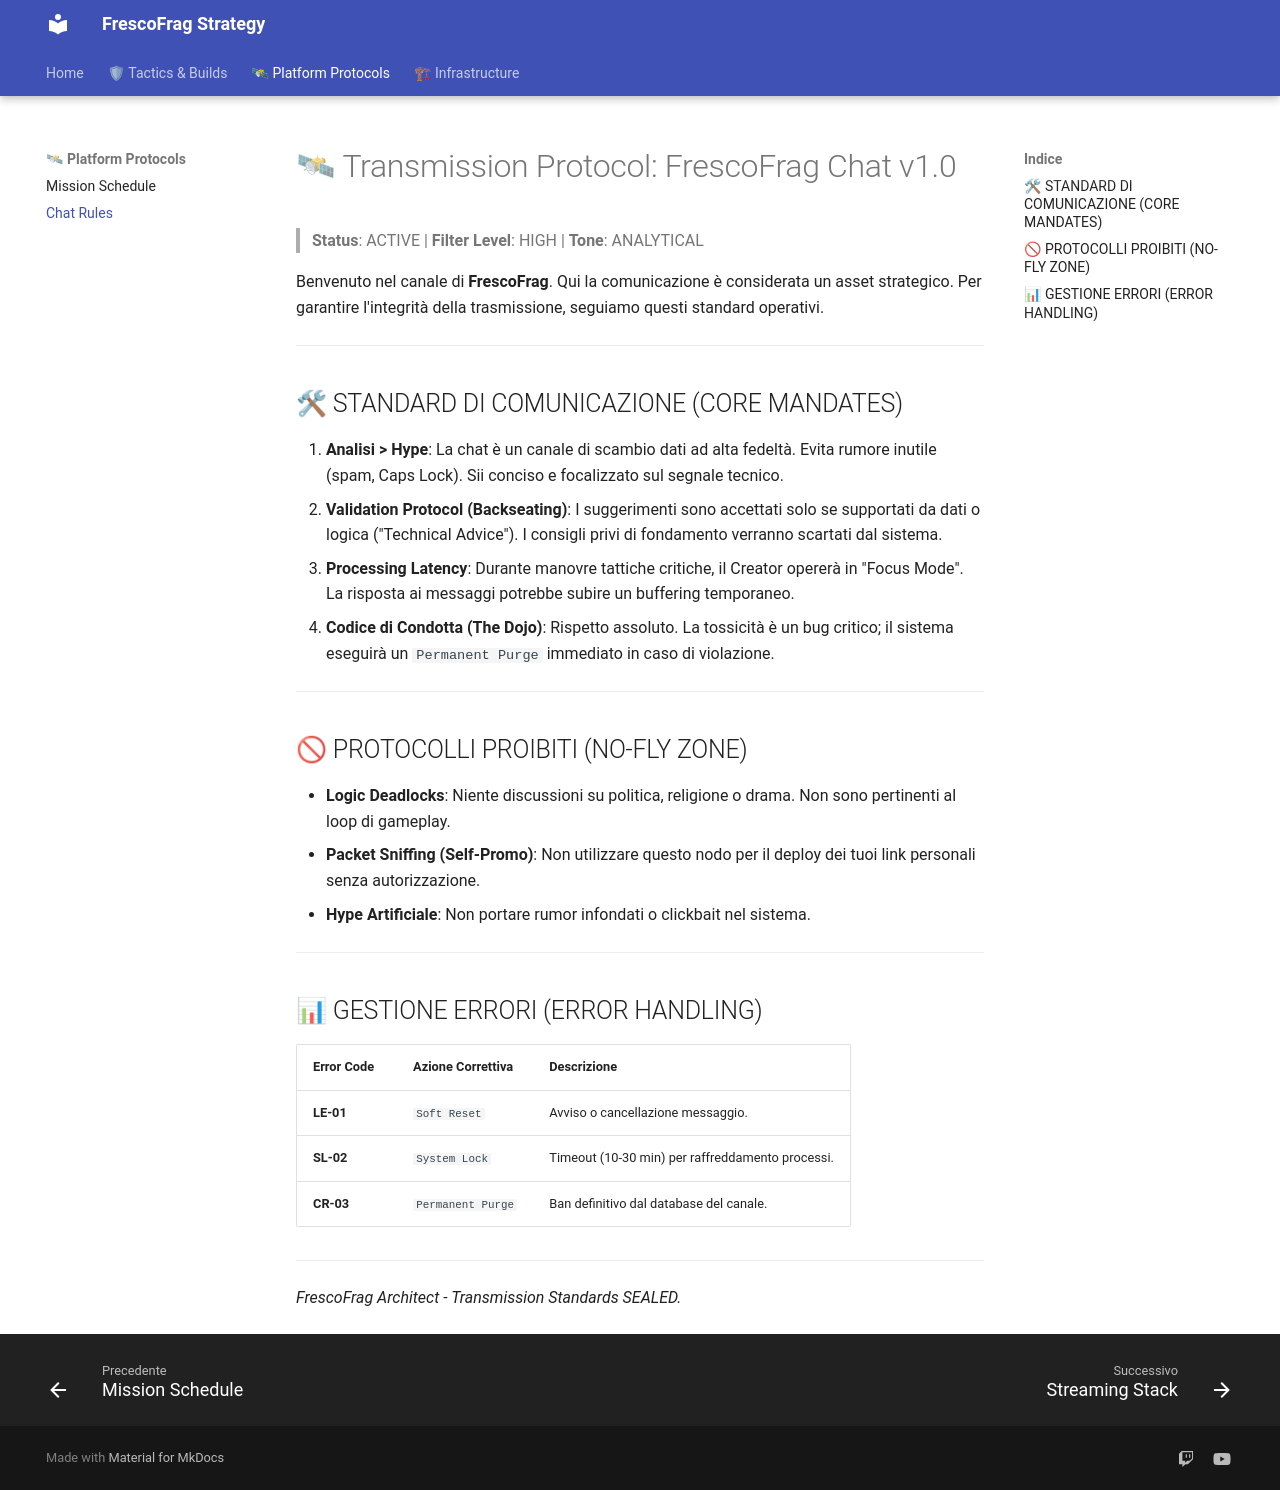

repository: frescofrag/strategy · page: platforms/twitch-rules/index.html · generator: mkdocs

# 🛰 Transmission Protocol: FrescoFrag Chat v1.0

> **Status**: ACTIVE | **Filter Level**: HIGH | **Tone**: ANALYTICAL

Benvenuto nel canale di **FrescoFrag**. Qui la comunicazione è considerata un asset strategico. Per garantire l'integrità della trasmissione, seguiamo questi standard operativi.

---

## 🛠 STANDARD DI COMUNICAZIONE (CORE MANDATES)

1. **Analisi > Hype**: La chat è un canale di scambio dati ad alta fedeltà. Evita rumore inutile (spam, Caps Lock). Sii conciso e focalizzato sul segnale tecnico.
2. **Validation Protocol (Backseating)**: I suggerimenti sono accettati solo se supportati da dati o logica ("Technical Advice"). I consigli privi di fondamento verranno scartati dal sistema.
3. **Processing Latency**: Durante manovre tattiche critiche, il Creator opererà in "Focus Mode". La risposta ai messaggi potrebbe subire un buffering temporaneo.
4. **Codice di Condotta (The Dojo)**: Rispetto assoluto. La tossicità è un bug critico; il sistema eseguirà un `Permanent Purge` immediato in caso di violazione.

---

## 🚫 PROTOCOLLI PROIBITI (NO-FLY ZONE)

* **Logic Deadlocks**: Niente discussioni su politica, religione o drama. Non sono pertinenti al loop di gameplay.
* **Packet Sniffing (Self-Promo)**: Non utilizzare questo nodo per il deploy dei tuoi link personali senza autorizzazione.
* **Hype Artificiale**: Non portare rumor infondati o clickbait nel sistema.

---

## 📊 GESTIONE ERRORI (ERROR HANDLING)

| Error Code | Azione Correttiva | Descrizione |
| :--- | :--- | :--- |
| **LE-01** | `Soft Reset` | Avviso o cancellazione messaggio. |
| **SL-02** | `System Lock` | Timeout (10-30 min) per raffreddamento processi. |
| **CR-03** | `Permanent Purge` | Ban definitivo dal database del canale. |

---
*FrescoFrag Architect - Transmission Standards SEALED.*
